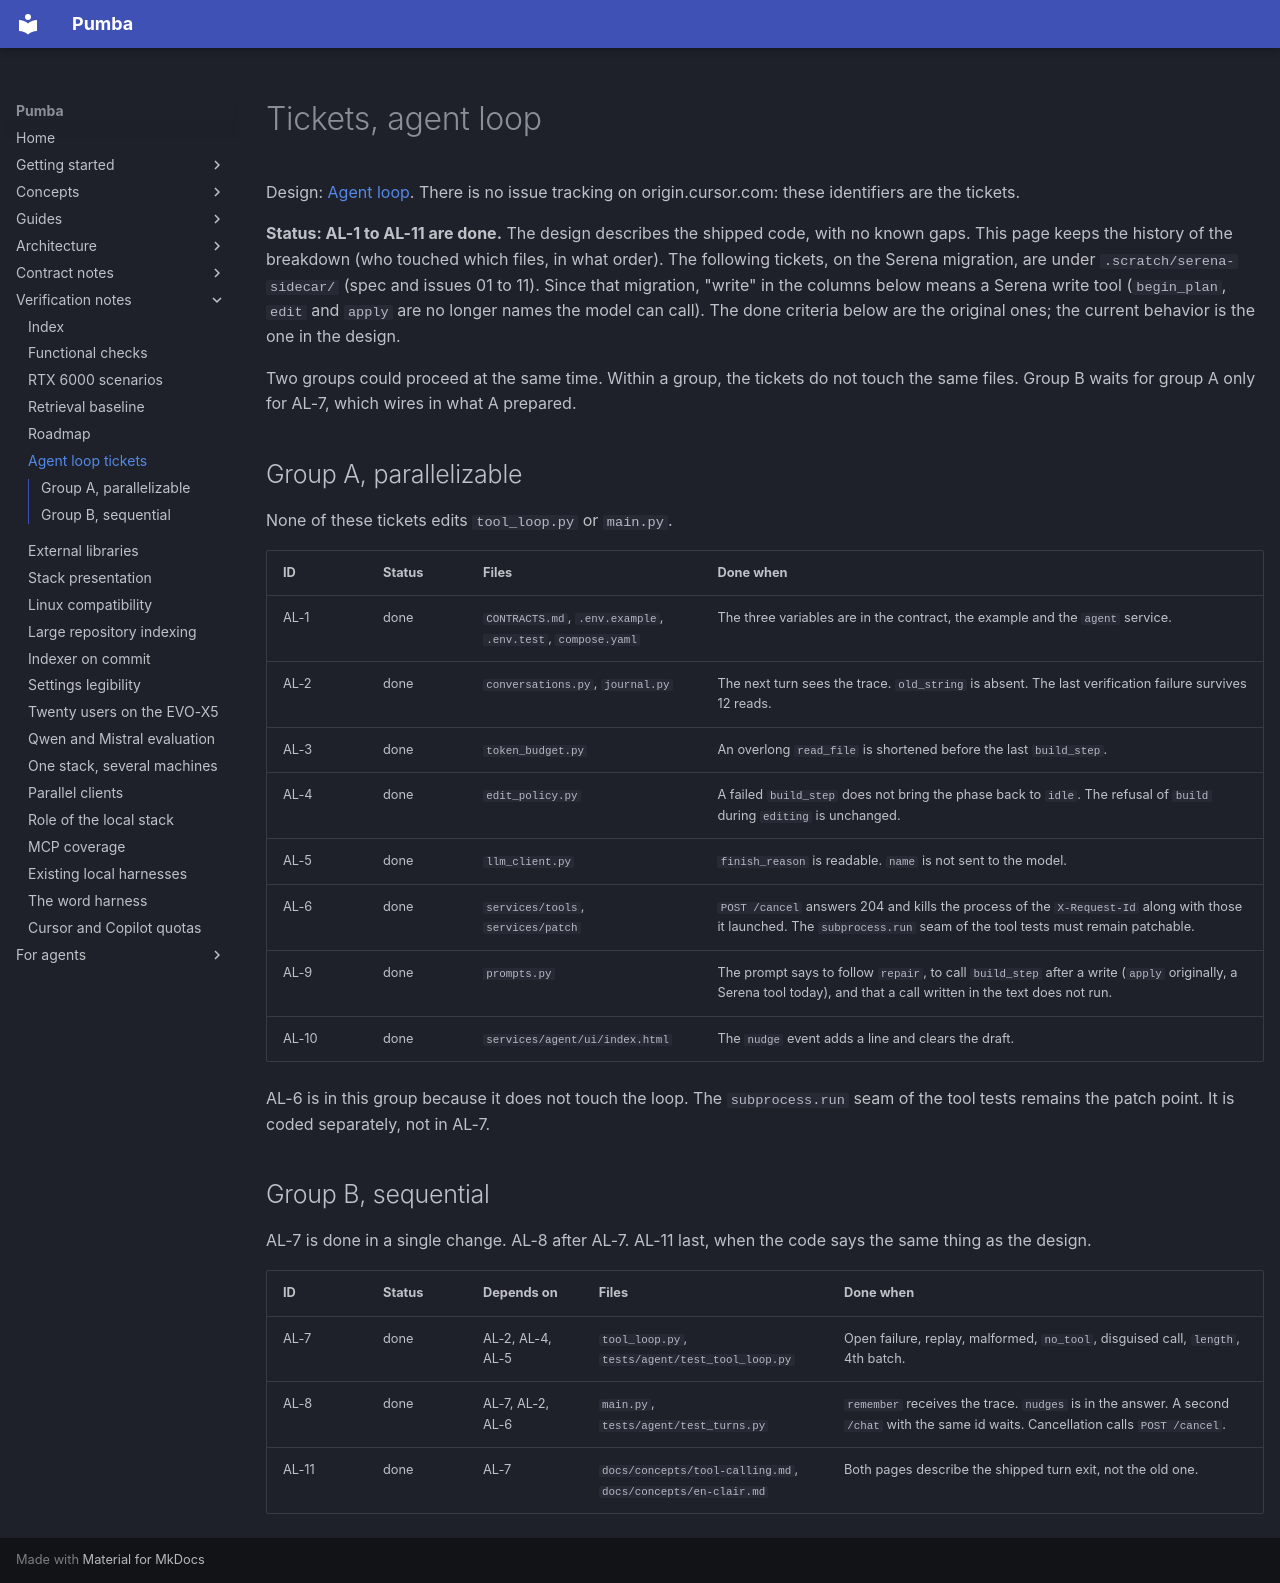

repository: SPluszkiewicz/pumba · page: notes/verification/agent-loop-tickets/index.html · generator: mkdocs

# Tickets, agent loop

Design: [Agent loop](../../architecture/agent-loop.md).
There is no issue tracking on origin.cursor.com: these identifiers are the tickets.

**Status: AL-1 to AL-11 are done.** The design describes the shipped code,
with no known gaps. This page keeps the history of the breakdown (who touched
which files, in what order). The following tickets, on the Serena migration,
are under `.scratch/serena-sidecar/` (spec and issues 01 to 11).
Since that migration, "write" in the columns below means
a Serena write tool (`begin_plan`, `edit` and `apply` are no longer
names the model can call). The done criteria below are
the original ones; the current behavior is the one in the design.

Two groups could proceed at the same time. Within a group,
the tickets do not touch the same files. Group B waits for
group A only for AL-7, which wires in what A prepared.

## Group A, parallelizable

None of these tickets edits `tool_loop.py` or `main.py`.

| ID | Status | Files | Done when |
| --- | --- | --- | --- |
| AL-1 | done | `CONTRACTS.md`, `.env.example`, `.env.test`, `compose.yaml` | The three variables are in the contract, the example and the `agent` service. |
| AL-2 | done | `conversations.py`, `journal.py` | The next turn sees the trace. `old_string` is absent. The last verification failure survives 12 reads. |
| AL-3 | done | `token_budget.py` | An overlong `read_file` is shortened before the last `build_step`. |
| AL-4 | done | `edit_policy.py` | A failed `build_step` does not bring the phase back to `idle`. The refusal of `build` during `editing` is unchanged. |
| AL-5 | done | `llm_client.py` | `finish_reason` is readable. `name` is not sent to the model. |
| AL-6 | done | `services/tools`, `services/patch` | `POST /cancel` answers 204 and kills the process of the `X-Request-Id` along with those it launched. The `subprocess.run` seam of the tool tests must remain patchable. |
| AL-9 | done | `prompts.py` | The prompt says to follow `repair`, to call `build_step` after a write (`apply` originally, a Serena tool today), and that a call written in the text does not run. |
| AL-10 | done | `services/agent/ui/index.html` | The `nudge` event adds a line and clears the draft. |

AL-6 is in this group because it does not touch the loop. The
`subprocess.run` seam of the tool tests remains the patch point. It is
coded separately, not in AL-7.

## Group B, sequential

AL-7 is done in a single change. AL-8 after AL-7. AL-11 last,
when the code says the same thing as the design.

| ID | Status | Depends on | Files | Done when |
| --- | --- | --- | --- | --- |
| AL-7 | done | AL-2, AL-4, AL-5 | `tool_loop.py`, `tests/agent/test_tool_loop.py` | Open failure, replay, malformed, `no_tool`, disguised call, `length`, 4th batch. |
| AL-8 | done | AL-7, AL-2, AL-6 | `main.py`, `tests/agent/test_turns.py` | `remember` receives the trace. `nudges` is in the answer. A second `/chat` with the same id waits. Cancellation calls `POST /cancel`. |
| AL-11 | done | AL-7 | `docs/concepts/tool-calling.md`, `docs/concepts/en-clair.md` | Both pages describe the shipped turn exit, not the old one. |
